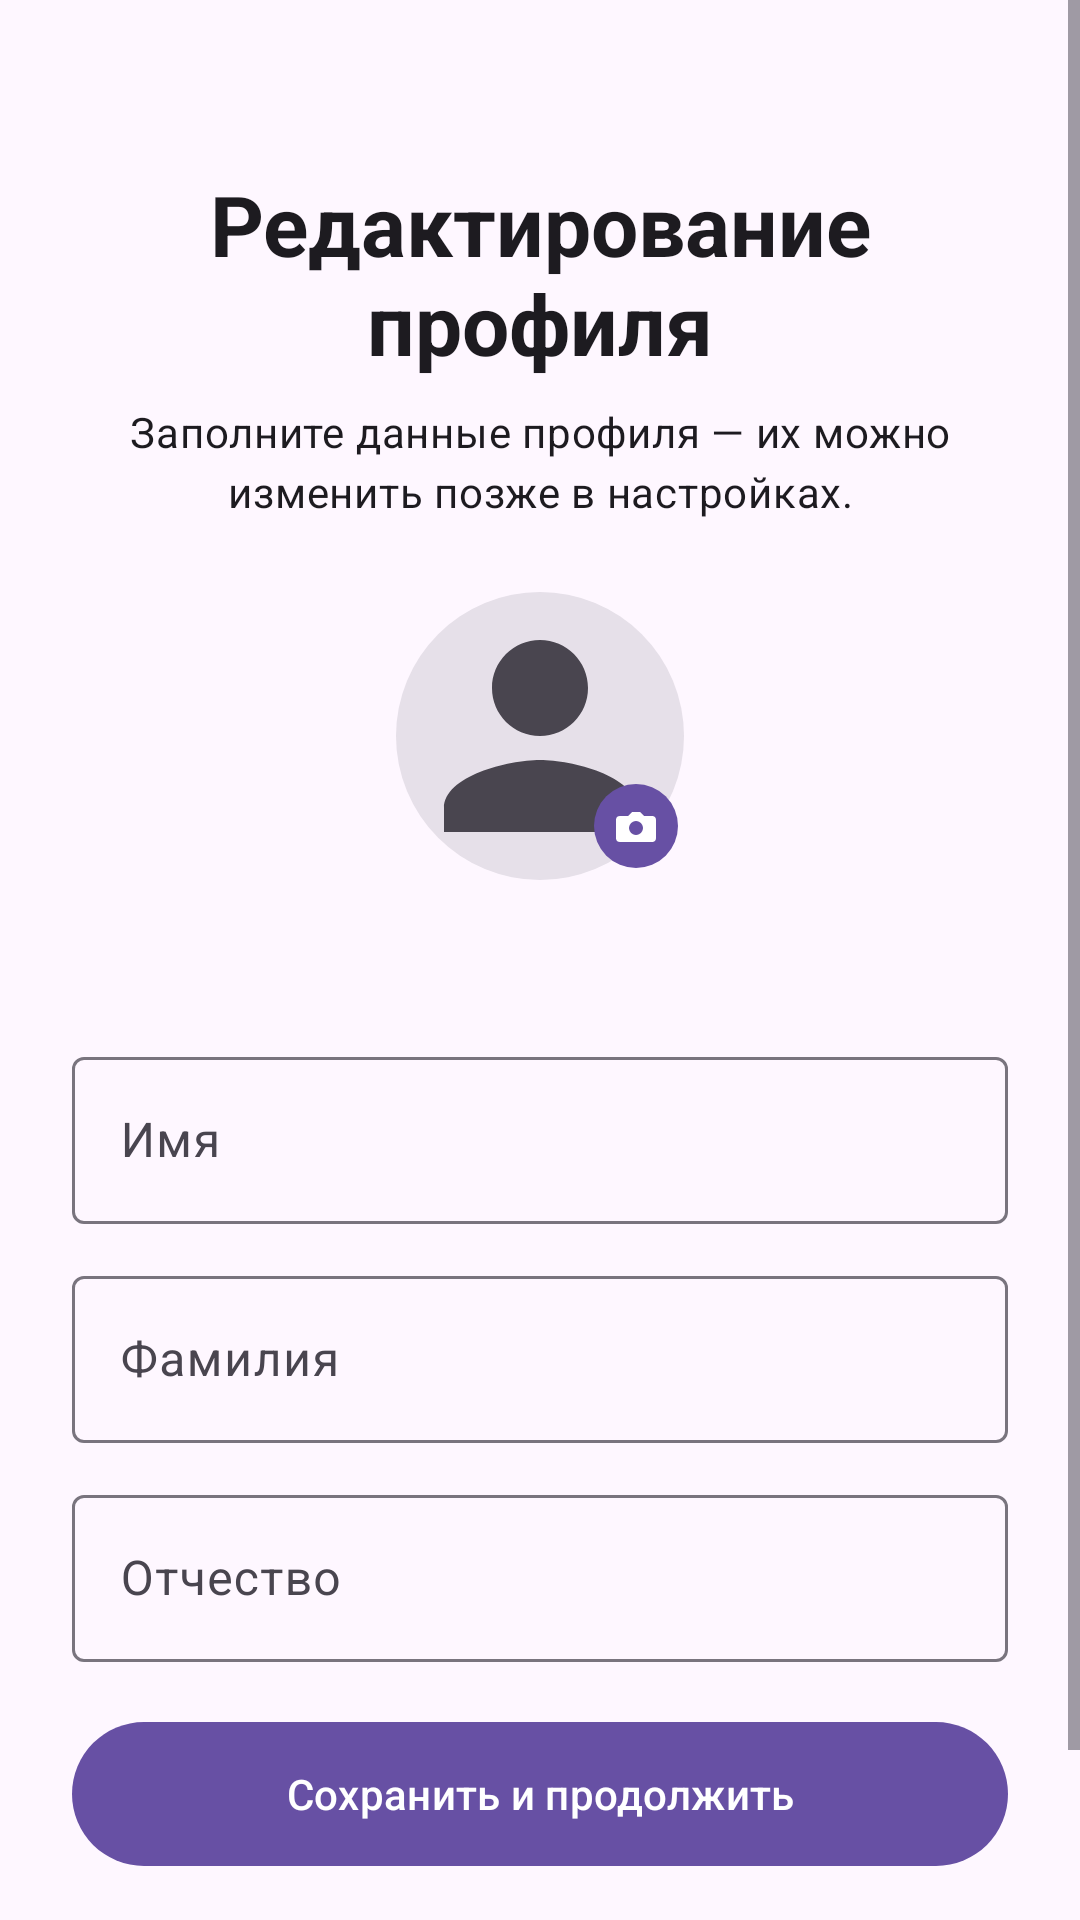

This screen was rendered from an Android layout file. Write that file and the resources it references.
<!-- AndroidManifest.xml: application theme Theme.FocusField -->
<!-- res/layout/fragment_profile.xml -->
<?xml version="1.0" encoding="utf-8"?>
<ScrollView xmlns:android="http://schemas.android.com/apk/res/android"
    xmlns:app="http://schemas.android.com/apk/res-auto"
    android:id="@+id/profile_root"
    android:layout_width="match_parent"
    android:layout_height="match_parent"
    android:fillViewport="true">

    <LinearLayout
        android:layout_width="match_parent"
        android:layout_height="wrap_content"
        android:orientation="vertical"
        android:padding="24dp">

        <TextView
            android:id="@+id/profile_title"
            android:layout_width="wrap_content"
            android:layout_height="wrap_content"
            android:layout_gravity="center_horizontal"
            android:layout_marginTop="32dp"
            android:layout_marginBottom="8dp"
            android:gravity="center"
            android:text="@string/profile_title"
            android:textAppearance="?attr/textAppearanceHeadlineMedium"
            android:textStyle="bold" />

        <com.google.android.material.textview.MaterialTextView
            android:id="@+id/profile_subtitle"
            android:layout_width="match_parent"
            android:layout_height="wrap_content"
            android:layout_marginBottom="24dp"
            android:gravity="center"
            android:text="@string/profile_subtitle"
            android:textAppearance="?attr/textAppearanceBodyMedium" />

        
        <FrameLayout
            android:id="@+id/avatar_container"
            android:layout_width="96dp"
            android:layout_height="96dp"
            android:layout_gravity="center_horizontal"
            android:layout_marginBottom="16dp"
            android:clickable="true"
            android:contentDescription="@string/profile_avatar_desc"
            android:focusable="true"
            android:foreground="?attr/selectableItemBackgroundBorderless">

            <View
                android:layout_width="match_parent"
                android:layout_height="match_parent"
                android:background="@drawable/bg_avatar_placeholder" />

            <com.google.android.material.imageview.ShapeableImageView
                android:id="@+id/profile_avatar"
                android:layout_width="match_parent"
                android:layout_height="match_parent"
                android:scaleType="centerCrop"
                android:src="@drawable/ic_person"
                app:shapeAppearanceOverlay="@style/ShapeAppearanceOverlay.FocusField.Circle" />

            <ImageView
                android:id="@+id/avatar_badge"
                android:layout_width="28dp"
                android:layout_height="28dp"
                android:layout_gravity="bottom|end"
                android:layout_marginEnd="2dp"
                android:layout_marginBottom="4dp"
                android:background="@drawable/bg_avatar_badge"
                android:padding="6dp"
                android:src="@drawable/ic_photo_camera" />
        </FrameLayout>

        
        <com.google.android.material.textview.MaterialTextView
            android:id="@+id/profile_email"
            android:layout_width="match_parent"
            android:layout_height="wrap_content"
            android:layout_marginBottom="16dp"
            android:gravity="center"
            android:textAppearance="?attr/textAppearanceTitleMedium" />

        <com.google.android.material.textfield.TextInputLayout
            android:id="@+id/input_first_name_layout"
            android:layout_width="match_parent"
            android:layout_height="wrap_content"
            android:hint="@string/auth_first_name">

            <com.google.android.material.textfield.TextInputEditText
                android:id="@+id/input_first_name"
                android:layout_width="match_parent"
                android:layout_height="wrap_content"
                android:inputType="textPersonName|textCapWords" />
        </com.google.android.material.textfield.TextInputLayout>

        <com.google.android.material.textfield.TextInputLayout
            android:id="@+id/input_last_name_layout"
            android:layout_width="match_parent"
            android:layout_height="wrap_content"
            android:layout_marginTop="12dp"
            android:hint="@string/auth_last_name">

            <com.google.android.material.textfield.TextInputEditText
                android:id="@+id/input_last_name"
                android:layout_width="match_parent"
                android:layout_height="wrap_content"
                android:inputType="textPersonName|textCapWords" />
        </com.google.android.material.textfield.TextInputLayout>

        <com.google.android.material.textfield.TextInputLayout
            android:id="@+id/input_patronymic_layout"
            android:layout_width="match_parent"
            android:layout_height="wrap_content"
            android:layout_marginTop="12dp"
            android:hint="@string/auth_patronymic">

            <com.google.android.material.textfield.TextInputEditText
                android:id="@+id/input_patronymic"
                android:layout_width="match_parent"
                android:layout_height="wrap_content"
                android:inputType="textPersonName|textCapWords" />
        </com.google.android.material.textfield.TextInputLayout>

        
        <View
            android:layout_width="match_parent"
            android:layout_height="0dp"
            android:layout_marginTop="16dp"
            android:layout_weight="1" />

        <com.google.android.material.button.MaterialButton
            android:id="@+id/btn_save"
            android:layout_width="match_parent"
            android:layout_height="56dp"
            android:text="@string/profile_save" />

        
        <com.google.android.material.button.MaterialButton
            android:id="@+id/btn_skip"
            style="@style/Widget.Material3.Button.TextButton"
            android:layout_width="match_parent"
            android:layout_height="48dp"
            android:layout_marginTop="4dp"
            android:text="@string/profile_skip" />

        <ProgressBar
            android:id="@+id/progress"
            android:layout_width="wrap_content"
            android:layout_height="wrap_content"
            android:layout_gravity="center_horizontal"
            android:layout_marginTop="8dp"
            android:visibility="gone" />

    </LinearLayout>
</ScrollView>
<!-- resources referenced by this layout -->
<resources>
  <!-- drawable bg_avatar_badge (drawable) -->
  <?xml version="1.0" encoding="utf-8"?>
  <shape xmlns:android="http://schemas.android.com/apk/res/android"
      android:shape="oval">
      <solid android:color="?attr/colorPrimary" />
  </shape>
  <!-- drawable bg_avatar_placeholder (drawable) -->
  <?xml version="1.0" encoding="utf-8"?>
  <shape xmlns:android="http://schemas.android.com/apk/res/android"
      android:shape="oval">
      <solid android:color="?attr/colorSurfaceContainerHighest" />
  </shape>
  <!-- drawable ic_person (drawable) -->
  <?xml version="1.0" encoding="utf-8"?>
  <vector xmlns:android="http://schemas.android.com/apk/res/android"
      android:width="40dp"
      android:height="40dp"
      android:viewportWidth="24"
      android:viewportHeight="24">
      <path
          android:fillColor="?attr/colorOnSurfaceVariant"
          android:pathData="M12,12c2.21,0,4,-1.79,4,-4s-1.79,-4,-4,-4,-4,1.79,-4,4,1.79,4,4,4zM12,14c-2.67,0,-8,1.34,-8,4v2h16v-2c0,-2.66,-5.33,-4,-8,-4z" />
  </vector>
  <!-- drawable ic_photo_camera (drawable) -->
  <?xml version="1.0" encoding="utf-8"?>
  <vector xmlns:android="http://schemas.android.com/apk/res/android"
      android:width="16dp"
      android:height="16dp"
      android:viewportWidth="24"
      android:viewportHeight="24">
      
      <path
          android:fillColor="@color/white"
          android:fillType="evenOdd"
          android:pathData="M4,7h4l2,-2h4l2,2h4a2,2,0,0,1,2,2v9a2,2,0,0,1,-2,2H4a2,2,0,0,1,-2,-2V9a2,2,0,0,1,2,-2zM8.5,13a3.5,3.5,0,1,0,7,0a3.5,3.5,0,1,0,-7,0z" />
  </vector>
  <string name="auth_first_name">Имя</string>
  <string name="auth_last_name">Фамилия</string>
  <string name="auth_patronymic">Отчество</string>
  <string name="profile_avatar_desc">Фото профиля. Нажмите, чтобы выбрать изображение</string>
  <string name="profile_save">Сохранить и продолжить</string>
  <string name="profile_skip">Пропустить</string>
  <string name="profile_subtitle">Заполните данные профиля — их можно изменить позже в настройках.</string>
  <string name="profile_title">Редактирование профиля</string>
  <style name="ShapeAppearanceOverlay.FocusField.Circle" parent="">
          <item name="cornerFamily">rounded</item>
          <item name="cornerSize">50%</item>
      </style>
  <style name="Theme.FocusField" parent="Base.Theme.FocusField" />
  <color name="white">#FFFFFFFF</color>
  <style name="Base.Theme.FocusField" parent="Theme.Material3.DayNight.NoActionBar">
          
      </style>
</resources>
